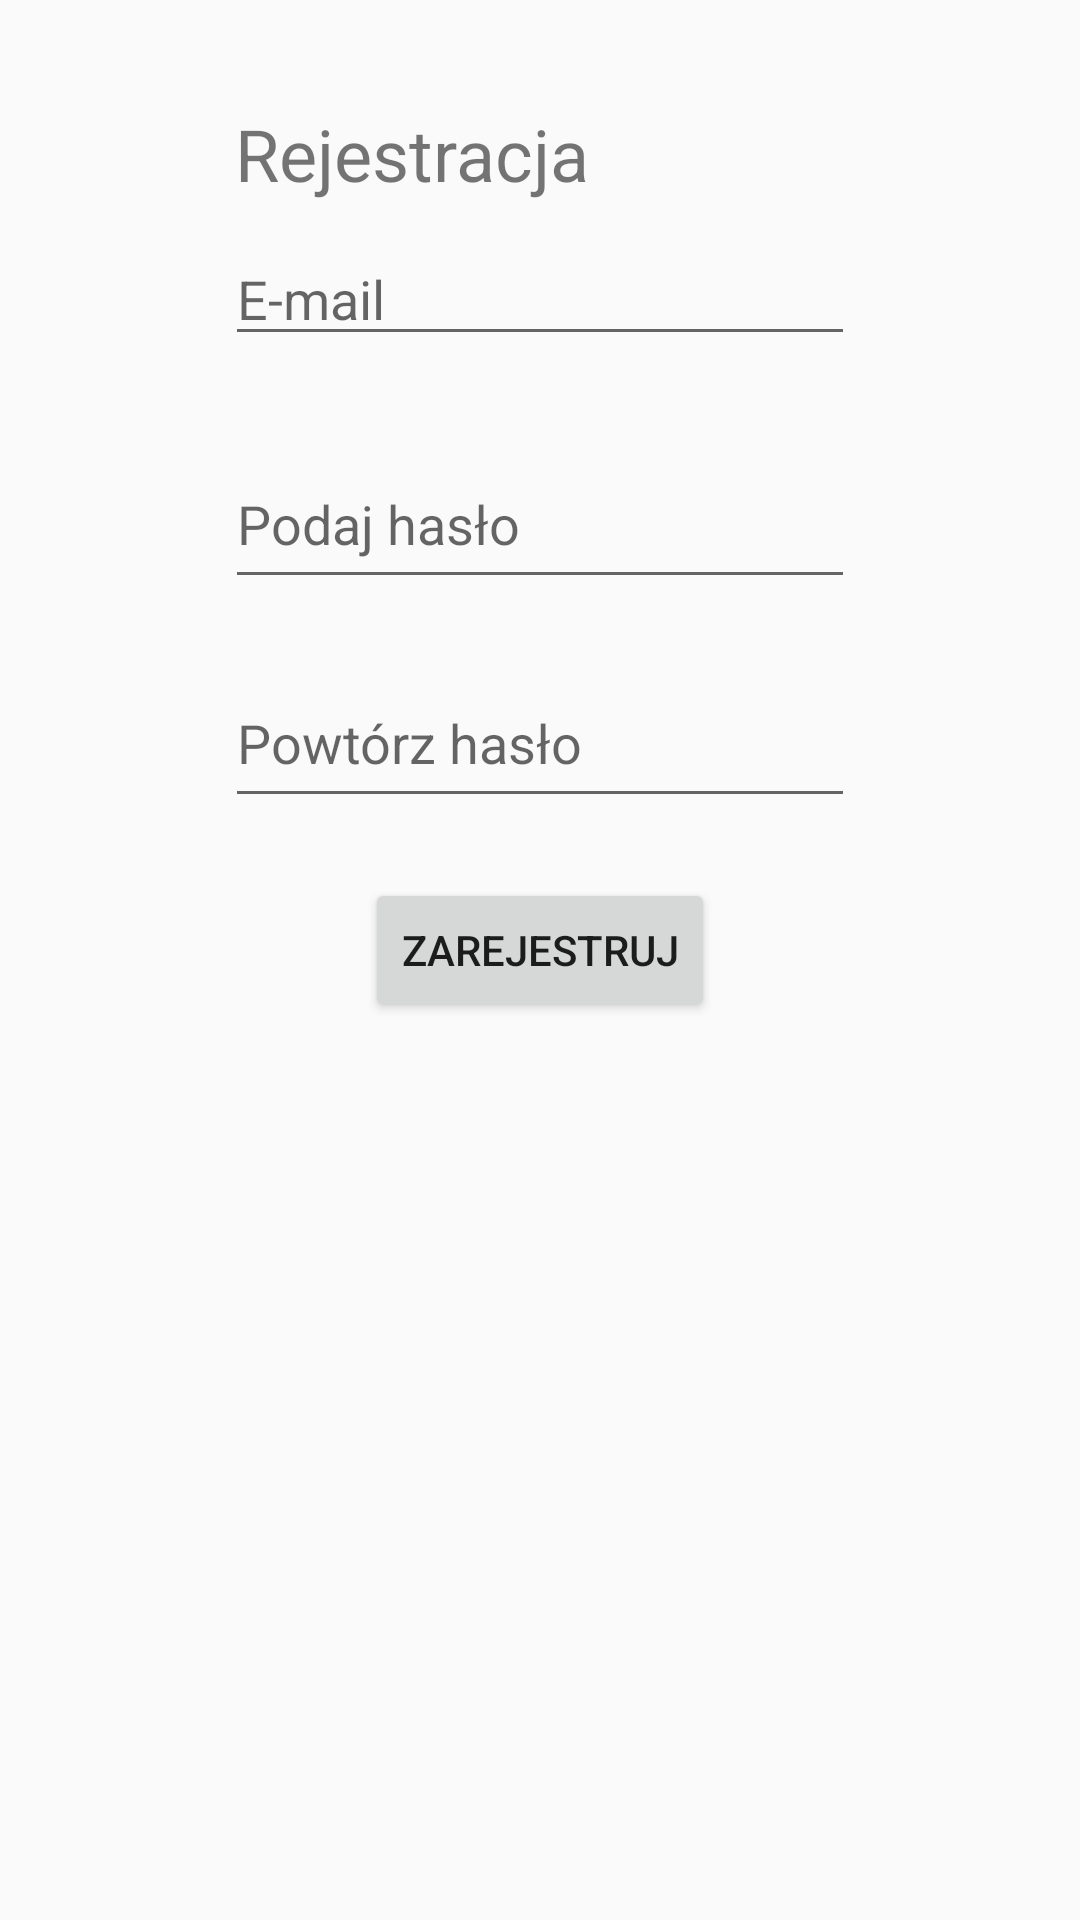

This screen was rendered from an Android layout file. Write that file and the resources it references.
<!-- AndroidManifest.xml: application theme AppTheme.NoActionBar -->
<!-- res/layout/activity_rejestracja.xml -->
<?xml version="1.0" encoding="utf-8"?>
<LinearLayout xmlns:android="http://schemas.android.com/apk/res/android"
    xmlns:app="http://schemas.android.com/apk/res-auto"
    xmlns:tools="http://schemas.android.com/tools"
    android:layout_width="match_parent"
    android:layout_height="match_parent"
    tools:context=".Logowanie">

    <ScrollView
        android:layout_width="match_parent"
        android:layout_height="match_parent">

        <LinearLayout
            android:id="@+id/LinearLayout1"
            android:layout_width="match_parent"
            android:layout_height="match_parent"
            android:gravity="center"
            android:orientation="vertical"
            android:padding="15dp">

            <TextView
                android:id="@+id/register"
                android:layout_width="203dp"
                android:layout_height="wrap_content"
                android:layout_centerVertical="true"
                android:layout_marginTop="20dp"
                android:autoText="false"
                android:text="Rejestracja"
                android:textSize="24sp" />

            <EditText
                android:id="@+id/newUserEmail"
                android:layout_width="wrap_content"
                android:layout_height="wrap_content"
                android:layout_marginTop="10dp"
                android:ems="10"
                android:hint="E-mail"
                android:inputType="textEmailAddress" />

            <TextView
                android:id="@+id/errorPass"
                android:layout_width="203dp"
                android:layout_height="wrap_content"
                android:layout_marginTop="4dp"
                android:layout_centerVertical="true"
                android:text=" "
                android:textColor="@android:color/holo_red_dark" />

            <EditText
                android:id="@+id/newUserPass"
                android:layout_width="wrap_content"
                android:layout_height="53dp"
                android:layout_marginTop="5dp"
                android:ems="10"
                android:hint="Podaj hasło"
                android:inputType="textPassword" />

            <EditText
                android:id="@+id/rptUserPass"
                android:layout_width="wrap_content"
                android:layout_height="53dp"
                android:layout_marginTop="20dp"
                android:ems="10"
                android:hint="Powtórz hasło"
                android:inputType="textPassword" />

            <Button
                android:id="@+id/btnRegister"
                android:layout_width="wrap_content"
                android:layout_height="wrap_content"
                android:layout_marginTop="20dp"
                android:text="Zarejestruj" />

        </LinearLayout>
    </ScrollView>


</LinearLayout>
<!-- resources referenced by this layout -->
<resources>
  <style name="AppTheme.NoActionBar">
          <item name="windowActionBar">false</item>
          <item name="windowNoTitle">true</item>
      </style>
</resources>
